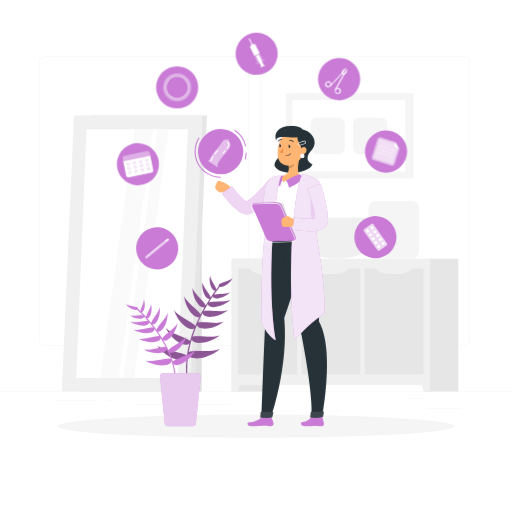
t = 0.00 s
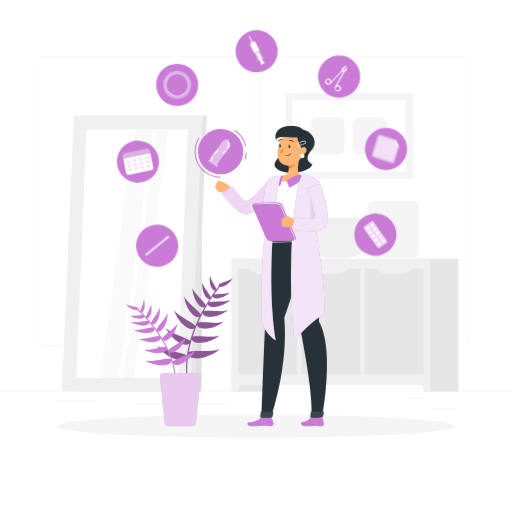
t = 0.19 s
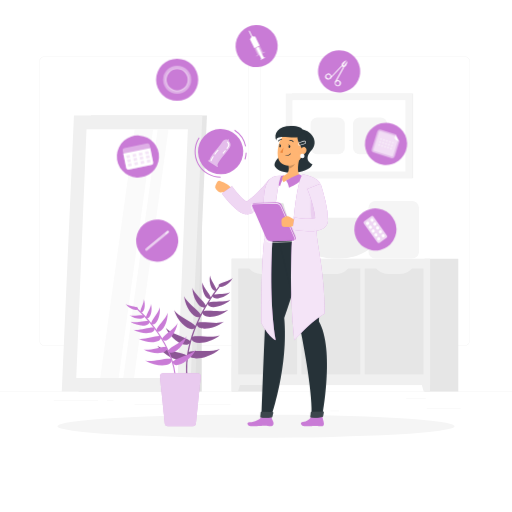
t = 0.56 s
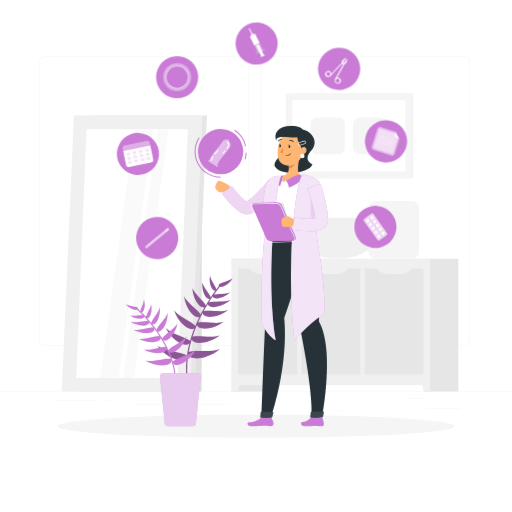
t = 0.75 s
t = 0.94 s: frame unchanged from t = 0.56 s, image omitted
t = 1.31 s: frame unchanged from t = 0.19 s, image omitted

The animated SVG that drew these frames (rendered in a browser with its animation timeline set to each time). Animation: 1 CSS @keyframes rule; one cycle of 1.50 s, repeats indefinitely.

<svg class="animated" id="freepik_stories-contraception-methods" xmlns="http://www.w3.org/2000/svg" viewBox="0 0 500 500" version="1.1" xmlns:xlink="http://www.w3.org/1999/xlink" xmlns:svgjs="http://svgjs.com/svgjs"><style>svg#freepik_stories-contraception-methods:not(.animated) .animable {opacity: 0;}svg#freepik_stories-contraception-methods.animated #freepik--contraception-methods--inject-247 {animation: 1.5s Infinite  linear floating;animation-delay: 0s;}            @keyframes floating {                0% {                    opacity: 1;                    transform: translateY(0px);                }                50% {                    transform: translateY(-10px);                }                100% {                    opacity: 1;                    transform: translateY(0px);                }            }        </style><g id="freepik--background-complete--inject-247" class="animable" style="transform-origin: 250px 228.23px;"><rect y="382.4" width="500" height="0.25" style="fill: rgb(235, 235, 235); transform-origin: 250px 382.525px;" id="elsjqwmvysvsl" class="animable"></rect><rect x="416.78" y="398.49" width="33.12" height="0.25" style="fill: rgb(235, 235, 235); transform-origin: 433.34px 398.615px;" id="elid7j26kjsv" class="animable"></rect><rect x="322.53" y="401.21" width="8.69" height="0.25" style="fill: rgb(235, 235, 235); transform-origin: 326.875px 401.335px;" id="elws4wriidtfa" class="animable"></rect><rect x="396.59" y="389.21" width="19.19" height="0.25" style="fill: rgb(235, 235, 235); transform-origin: 406.185px 389.335px;" id="elckqs886nww9" class="animable"></rect><rect x="52.46" y="390.89" width="43.19" height="0.25" style="fill: rgb(235, 235, 235); transform-origin: 74.055px 391.015px;" id="elc87e8o6jvrs" class="animable"></rect><rect x="104.56" y="390.89" width="6.33" height="0.25" style="fill: rgb(235, 235, 235); transform-origin: 107.725px 391.015px;" id="els7916cvht7" class="animable"></rect><rect x="131.47" y="395.11" width="93.68" height="0.25" style="fill: rgb(235, 235, 235); transform-origin: 178.31px 395.235px;" id="elsv4is8mksaq" class="animable"></rect><path d="M237,337.8H43.91a5.71,5.71,0,0,1-5.7-5.71V60.66A5.71,5.71,0,0,1,43.91,55H237a5.71,5.71,0,0,1,5.71,5.71V332.09A5.71,5.71,0,0,1,237,337.8ZM43.91,55.2a5.46,5.46,0,0,0-5.45,5.46V332.09a5.46,5.46,0,0,0,5.45,5.46H237a5.47,5.47,0,0,0,5.46-5.46V60.66A5.47,5.47,0,0,0,237,55.2Z" style="fill: rgb(235, 235, 235); transform-origin: 140.46px 196.4px;" id="elfg6d9e3pypu" class="animable"></path><path d="M453.31,337.8H260.21a5.72,5.72,0,0,1-5.71-5.71V60.66A5.72,5.72,0,0,1,260.21,55h193.1A5.71,5.71,0,0,1,459,60.66V332.09A5.71,5.71,0,0,1,453.31,337.8ZM260.21,55.2a5.47,5.47,0,0,0-5.46,5.46V332.09a5.47,5.47,0,0,0,5.46,5.46h193.1a5.47,5.47,0,0,0,5.46-5.46V60.66a5.47,5.47,0,0,0-5.46-5.46Z" style="fill: rgb(235, 235, 235); transform-origin: 356.75px 196.4px;" id="elp96cs83g15" class="animable"></path><g id="el72qx5mw9m0y"><rect x="163.14" y="163.45" width="33.85" height="218.95" style="fill: rgb(224, 224, 224); transform-origin: 180.065px 272.925px; transform: rotate(180deg);" class="animable"></rect></g><polygon points="76.85 382.4 190.21 382.4 202.11 112.91 88.76 112.91 76.85 382.4" style="fill: rgb(230, 230, 230); transform-origin: 139.48px 247.655px;" id="elwbrezc3ih3p" class="animable"></polygon><polygon points="60.32 382.4 185.7 382.4 197.61 112.91 72.22 112.91 60.32 382.4" style="fill: rgb(240, 240, 240); transform-origin: 128.965px 247.655px;" id="elyhts8p5lsh" class="animable"></polygon><polygon points="173.43 369.19 183.46 126.12 84.5 126.12 74.47 369.19 173.43 369.19" style="fill: rgb(255, 255, 255); transform-origin: 128.965px 247.655px;" id="elo3rdrz1xvyn" class="animable"></polygon><polygon points="130.91 369.19 164.54 126.12 153.99 126.12 120.35 369.19 130.91 369.19" style="fill: rgb(250, 250, 250); transform-origin: 142.445px 247.655px;" id="elswmitsbihj" class="animable"></polygon><polygon points="115.88 369.19 149.52 126.12 131.52 126.12 97.89 369.19 115.88 369.19" style="fill: rgb(250, 250, 250); transform-origin: 123.705px 247.655px;" id="elqv3s0jh2dn" class="animable"></polygon><g id="el8clb8p4e4zl"><rect x="285.04" y="91.31" width="118.43" height="82.72" style="fill: rgb(240, 240, 240); transform-origin: 344.255px 132.67px; transform: rotate(180deg);" class="animable"></rect></g><g id="elcs2yot9ncz6"><rect x="279.08" y="91.31" width="123.33" height="82.72" style="fill: rgb(245, 245, 245); transform-origin: 340.745px 132.67px; transform: rotate(180deg);" class="animable"></rect></g><g id="el8n552u949ls"><rect x="305.9" y="77.53" width="69.69" height="110.29" style="fill: rgb(255, 255, 255); transform-origin: 340.745px 132.675px; transform: rotate(90deg);" class="animable"></rect></g><g id="elmz111m737w"><rect x="343.49" y="115.98" width="35.9" height="33.38" rx="6.42" style="fill: rgb(245, 245, 245); transform-origin: 361.44px 132.67px; transform: rotate(90deg);" class="animable"></rect></g><g id="ellmebt96spej"><rect x="302.09" y="115.98" width="35.9" height="33.38" rx="6.42" style="fill: rgb(245, 245, 245); transform-origin: 320.04px 132.67px; transform: rotate(90deg);" class="animable"></rect></g><g id="eldrdozdtnykf"><rect x="226.23" y="252.68" width="33" height="129.71" style="fill: rgb(230, 230, 230); transform-origin: 242.73px 317.535px; transform: rotate(180deg);" class="animable"></rect></g><polygon points="232.5 382.4 226.23 382.4 226.23 359.16 239.07 359.16 232.5 382.4" style="fill: rgb(240, 240, 240); transform-origin: 232.65px 370.78px;" id="elkctp9ty9rxa" class="animable"></polygon><g id="ellzadc0f0nom"><rect x="414.54" y="252.68" width="33" height="129.71" style="fill: rgb(230, 230, 230); transform-origin: 431.04px 317.535px; transform: rotate(180deg);" class="animable"></rect></g><g id="el624qvp2wkfo"><rect x="226.23" y="252.68" width="193.78" height="123.37" style="fill: rgb(240, 240, 240); transform-origin: 323.12px 314.365px; transform: rotate(180deg);" class="animable"></rect></g><polygon points="413.75 382.4 420.01 382.4 420.01 359.16 407.17 359.16 413.75 382.4" style="fill: rgb(240, 240, 240); transform-origin: 413.59px 370.78px;" id="elwl6zr5wnct" class="animable"></polygon><g id="eli2byo3cle9"><rect x="333.18" y="285.23" width="103.34" height="57.44" style="fill: rgb(230, 230, 230); transform-origin: 384.85px 313.95px; transform: rotate(-90deg);" class="animable"></rect></g><path d="M379.17,267.63h11.36a16.6,16.6,0,0,0,13.05-6.88H366.12A16.6,16.6,0,0,0,379.17,267.63Z" style="fill: rgb(240, 240, 240); transform-origin: 384.85px 264.19px;" id="elupltuec0v3c" class="animable"></path><g id="elzj9q2q1ed5"><rect x="271.45" y="285.23" width="103.34" height="57.44" style="fill: rgb(230, 230, 230); transform-origin: 323.12px 313.95px; transform: rotate(-90deg);" class="animable"></rect></g><path d="M316.86,267.63h11.37c4.93,0,9.65-2.49,13-6.88H303.81C307.21,265.14,311.93,267.63,316.86,267.63Z" style="fill: rgb(240, 240, 240); transform-origin: 322.52px 264.19px;" id="elapzr3mfrrkj" class="animable"></path><g id="el77px55emplb"><rect x="209.73" y="285.23" width="103.34" height="57.44" style="fill: rgb(230, 230, 230); transform-origin: 261.4px 313.95px; transform: rotate(-90deg);" class="animable"></rect></g><path d="M255.14,267.63H266.5a16.6,16.6,0,0,0,13.05-6.88H242.09A16.6,16.6,0,0,0,255.14,267.63Z" style="fill: rgb(240, 240, 240); transform-origin: 260.82px 264.19px;" id="elx4myffkrf6c" class="animable"></path><rect x="359.84" y="196.2" width="49.36" height="56.33" rx="6.8" style="fill: rgb(245, 245, 245); transform-origin: 384.52px 224.365px;" id="elre8fts4rwsb" class="animable"></rect><path d="M281.11,212.69s1.22,39.85,47.87,39.85,47.88-39.85,47.88-39.85Z" style="fill: rgb(240, 240, 240); transform-origin: 328.985px 232.615px;" id="elk18vli136f" class="animable"></path></g><g id="freepik--Shadow--inject-247" class="animable" style="transform-origin: 250px 416.24px;"><ellipse id="freepik--path--inject-247" cx="250" cy="416.24" rx="193.89" ry="11.32" style="fill: rgb(245, 245, 245); transform-origin: 250px 416.24px;" class="animable"></ellipse></g><g id="freepik--contraception-methods--inject-247" class="animable animator-active" style="transform-origin: 257.39px 146.97px;"><g id="elwf2qa3z6a6a"><circle cx="250.6" cy="52.47" r="20.58" style="fill: rgb(201, 123, 214); transform-origin: 250.6px 52.47px; transform: rotate(-2.85deg);" class="animable"></circle></g><polygon points="253.56 52.01 248.43 54.54 244.1 45.76 245.93 43.01 249.23 43.23 253.56 52.01" style="fill: rgb(255, 255, 255); transform-origin: 248.83px 48.775px;" id="el6sgkdqk9rg6" class="animable"></polygon><path d="M246.47,44.6a.51.51,0,0,1-.45-.27L243,38.14a.5.5,0,0,1,.9-.44l3,6.18a.5.5,0,0,1-.23.67A.42.42,0,0,1,246.47,44.6Z" style="fill: rgb(255, 255, 255); transform-origin: 244.95px 41.0096px;" id="elh72cj0g3zzf" class="animable"></path><g id="el2am2ff2z4hu"><polygon points="256.81 58.59 253.81 52.5 248.68 55.03 251.68 61.12 249.96 61.97 250.31 62.67 258.87 58.44 258.53 57.74 256.81 58.59" style="fill: rgb(255, 255, 255); opacity: 0.4; transform-origin: 253.775px 57.585px;" class="animable"></polygon></g><polygon points="257.65 63.62 252.49 53.16 250 54.38 255.16 64.84 254.32 65.26 254.68 65.97 258.83 63.92 258.48 63.2 257.65 63.62" style="fill: rgb(255, 255, 255); transform-origin: 254.415px 59.565px;" id="elluie1xmndxb" class="animable"></polygon><path d="M347.82,89.28a20.58,20.58,0,1,1-4.59-28.74A20.58,20.58,0,0,1,347.82,89.28Z" style="fill: rgb(201, 123, 214); transform-origin: 331.155px 77.205px;" id="elsd6tjxp1q2" class="animable"></path><path d="M338.13,66.69,334.28,72a.16.16,0,0,1-.26,0c-.38-.65-1.23-2.91,3.91-5.53A.16.16,0,0,1,338.13,66.69Z" style="fill: rgb(255, 255, 255); transform-origin: 335.934px 69.2633px;" id="elrmgmr17lcvd" class="animable"></path><path d="M327.65,87.79a.53.53,0,0,1-.24-.06.49.49,0,0,1-.19-.68l7.59-13.69a.87.87,0,0,0,0-.91l-.7-1a.49.49,0,0,1,.13-.69.5.5,0,0,1,.69.12l.7,1a1.87,1.87,0,0,1,.1,2l-7.6,13.7A.5.5,0,0,1,327.65,87.79Z" style="fill: rgb(255, 255, 255); transform-origin: 331.562px 79.2332px;" id="el43c9duya5s3" class="animable"></path><path d="M329.7,91.81a3.07,3.07,0,1,1,.48,0A2.59,2.59,0,0,1,329.7,91.81Zm0-5.06a1.83,1.83,0,0,0-.33,0,2,2,0,0,0-1.32.82,2,2,0,0,0,.45,2.83,2,2,0,0,0,2.84-.45h0a2,2,0,0,0-1.64-3.22Z" style="fill: rgb(255, 255, 255); transform-origin: 329.94px 88.7503px;" id="el9vo00g596zj" class="animable"></path><path d="M339,67.31l-3.85,5.31a.15.15,0,0,0,.08.24c.74.17,3.16.26,4-5.44A.15.15,0,0,0,339,67.31Z" style="fill: rgb(255, 255, 255); transform-origin: 337.173px 70.0992px;" id="elj2rs1nwp5p" class="animable"></path><path d="M322.67,84.18a.48.48,0,0,1-.34-.14.48.48,0,0,1,0-.7L333,71.85a1.85,1.85,0,0,1,1.89-.51l1.17.35a.49.49,0,0,1,.34.62.5.5,0,0,1-.62.33l-1.17-.35a.87.87,0,0,0-.88.24L323,84A.52.52,0,0,1,322.67,84.18Z" style="fill: rgb(255, 255, 255); transform-origin: 329.301px 77.7203px;" id="elxohcr7evxa" class="animable"></path><path d="M320.61,85.23a3,3,0,0,1-1.77-.58,3,3,0,0,1-.68-4.24h0a3.05,3.05,0,0,1,2-1.21,3,3,0,0,1,2.25.54,3,3,0,0,1-1.3,5.45A3.88,3.88,0,0,1,320.61,85.23Zm0-5.07a1.84,1.84,0,0,0-.33,0A2,2,0,0,0,319,81h0a2,2,0,1,0,2.84-.45A2,2,0,0,0,320.62,80.16Zm-2.06.55h0Z" style="fill: rgb(255, 255, 255); transform-origin: 320.642px 82.1958px;" id="elldrr6m318ha" class="animable"></path><g id="elyg4t1h9l8rq"><circle cx="376.97" cy="147.93" r="20.58" style="fill: rgb(201, 123, 214); transform-origin: 376.97px 147.93px; transform: rotate(-14.13deg);" class="animable"></circle></g><g id="elfw0qyldvpe7"><path d="M390,145.74l-4.41,14a3.09,3.09,0,0,1-3.85,2l-16.58-5.22a3.07,3.07,0,0,1-2-3.85l5.22-16.57a3.07,3.07,0,0,1,3.85-2l14,4.41-.8,2.56a3.07,3.07,0,0,0,2,3.85Z" style="fill: rgb(255, 255, 255); opacity: 0.5; transform-origin: 376.509px 147.918px;" class="animable"></path></g><g id="elcw96e0oli98"><path d="M388.4,145.24l-4.41,14a1.41,1.41,0,0,1-1.76.92L365.66,155a1.42,1.42,0,0,1-.92-1.76L370,136.62a1.4,1.4,0,0,1,1.76-.91l14,4.41-.3,1a3.07,3.07,0,0,0,2,3.85Z" style="fill: rgb(255, 255, 255); opacity: 0.5; transform-origin: 376.54px 147.933px;" class="animable"></path></g><g id="elri12c3py4mg"><path d="M377.81,148.2a.88.88,0,1,1-.57-1.11A.89.89,0,0,1,377.81,148.2Z" style="fill: rgb(255, 255, 255); opacity: 0.5; transform-origin: 376.972px 147.928px;" class="animable"></path></g><g id="el07e74mcqbqqo"><path d="M376.91,151.08a.88.88,0,0,1-1.11.58.9.9,0,0,1-.58-1.11.89.89,0,0,1,1.69.53Z" style="fill: rgb(255, 255, 255); opacity: 0.5; transform-origin: 376.056px 150.856px;" class="animable"></path></g><g id="el8rjm8kyun4t"><path d="M378.72,145.32a.88.88,0,1,1-.57-1.11A.88.88,0,0,1,378.72,145.32Z" style="fill: rgb(255, 255, 255); opacity: 0.5; transform-origin: 377.883px 145.049px;" class="animable"></path></g><g id="elkouvwx2glzo"><path d="M380.7,149.11a.88.88,0,0,1-1.11.57.88.88,0,0,1,.53-1.68A.89.89,0,0,1,380.7,149.11Z" style="fill: rgb(255, 255, 255); opacity: 0.5; transform-origin: 379.857px 148.841px;" class="animable"></path></g><g id="el3xugogb1yy"><path d="M379.79,152a.88.88,0,1,1-1.68-.53.88.88,0,0,1,1.68.53Z" style="fill: rgb(255, 255, 255); opacity: 0.5; transform-origin: 378.95px 151.735px;" class="animable"></path></g><g id="elswh558rss7s"><path d="M381.61,146.22a.88.88,0,0,1-1.11.58.9.9,0,0,1-.58-1.11.89.89,0,0,1,1.69.53Z" style="fill: rgb(255, 255, 255); opacity: 0.5; transform-origin: 380.756px 145.996px;" class="animable"></path></g><g id="elxr2ibt5r2zi"><path d="M383.58,150a.88.88,0,0,1-1.68-.52.88.88,0,1,1,1.68.52Z" style="fill: rgb(255, 255, 255); opacity: 0.5; transform-origin: 382.75px 149.707px;" class="animable"></path></g><g id="eldq75uu6bwlq"><path d="M382.67,152.9a.88.88,0,1,1-.57-1.11A.89.89,0,0,1,382.67,152.9Z" style="fill: rgb(255, 255, 255); opacity: 0.5; transform-origin: 381.832px 152.628px;" class="animable"></path></g><g id="elgzhstk5j9te"><path d="M384.49,147.13a.88.88,0,1,1-.58-1.11A.89.89,0,0,1,384.49,147.13Z" style="fill: rgb(255, 255, 255); opacity: 0.5; transform-origin: 383.651px 146.861px;" class="animable"></path></g><g id="elgr19rcybxsf"><path d="M374.93,147.29a.88.88,0,1,1-.58-1.11A.89.89,0,0,1,374.93,147.29Z" style="fill: rgb(255, 255, 255); opacity: 0.5; transform-origin: 374.091px 147.021px;" class="animable"></path></g><g id="eln271nl3cmdq"><path d="M374,150.18a.88.88,0,1,1-.57-1.11A.88.88,0,0,1,374,150.18Z" style="fill: rgb(255, 255, 255); opacity: 0.5; transform-origin: 373.163px 149.908px;" class="animable"></path></g><g id="els6bxp6t87u"><path d="M375.84,144.41a.88.88,0,0,1-1.11.57.88.88,0,0,1,.53-1.68A.89.89,0,0,1,375.84,144.41Z" style="fill: rgb(255, 255, 255); opacity: 0.5; transform-origin: 374.998px 144.141px;" class="animable"></path></g><g id="elkm9866pjnp8"><path d="M372.05,146.38a.88.88,0,0,1-1.11.58.9.9,0,0,1-.58-1.11.89.89,0,0,1,1.69.53Z" style="fill: rgb(255, 255, 255); opacity: 0.5; transform-origin: 371.196px 146.156px;" class="animable"></path></g><g id="ely3rcze5u0e"><path d="M371.14,149.27a.88.88,0,0,1-1.11.57.88.88,0,0,1,.53-1.68A.89.89,0,0,1,371.14,149.27Z" style="fill: rgb(255, 255, 255); opacity: 0.5; transform-origin: 370.297px 149.001px;" class="animable"></path></g><g id="elyegutj6wkel"><path d="M373,143.5a.88.88,0,1,1-.57-1.11A.89.89,0,0,1,373,143.5Z" style="fill: rgb(255, 255, 255); opacity: 0.5; transform-origin: 372.162px 143.229px;" class="animable"></path></g><path d="M386.23,138.52l-.81,2.56a3.09,3.09,0,0,0,2,3.85l2.56.81Z" style="fill: rgb(255, 255, 255); transform-origin: 387.631px 142.13px;" id="eloqd177jcro" class="animable"></path><g id="elcrsvb1oo8da"><circle cx="172.99" cy="85.31" r="20.58" style="fill: rgb(201, 123, 214); transform-origin: 172.99px 85.31px; transform: rotate(-22.5deg);" class="animable"></circle></g><g id="elffrtb349h8p"><g style="opacity: 0.4; transform-origin: 173px 85.31px;" class="animable"><path d="M173,71.62a13.69,13.69,0,1,0,13.69,13.69A13.68,13.68,0,0,0,173,71.62Zm0,24.1A10.42,10.42,0,1,1,183.4,85.31,10.41,10.41,0,0,1,173,95.72Z" style="fill: rgb(255, 255, 255); transform-origin: 173px 85.31px;" id="elh7kdp4ic1w5" class="animable"></path></g></g><g id="eltrf02n4kf5"><g style="opacity: 0.4; transform-origin: 173px 85.34px;" class="animable"><path d="M173,74a11.34,11.34,0,1,0,11.34,11.34A11.34,11.34,0,0,0,173,74Zm0,21.75A10.42,10.42,0,1,1,183.4,85.31,10.41,10.41,0,0,1,173,95.72Z" style="fill: rgb(255, 255, 255); transform-origin: 173px 85.34px;" id="elslov7e0t56" class="animable"></path></g></g><g id="elqxujzi3sxx"><circle cx="366.6" cy="231.56" r="20.58" style="fill: rgb(201, 123, 214); transform-origin: 366.6px 231.56px; transform: rotate(-80.59deg);" class="animable"></circle></g><g id="eln0dsftale2"><rect x="353.74" y="225.82" width="25.72" height="11.5" rx="1.58" style="fill: rgb(255, 255, 255); opacity: 0.7; transform-origin: 366.6px 231.57px; transform: rotate(54.41deg);" class="animable"></rect></g><path d="M369.68,231.29a1.57,1.57,0,1,1,.36-2.19A1.58,1.58,0,0,1,369.68,231.29Z" style="fill: rgb(255, 255, 255); transform-origin: 368.762px 230.015px;" id="el5pa13p8ickl" class="animable"></path><path d="M365.35,234.39a1.57,1.57,0,1,1,.36-2.19A1.56,1.56,0,0,1,365.35,234.39Z" style="fill: rgb(255, 255, 255); transform-origin: 364.436px 233.115px;" id="elk7dqu6aemj" class="animable"></path><path d="M372.39,235.08a1.57,1.57,0,1,1,.36-2.19A1.57,1.57,0,0,1,372.39,235.08Z" style="fill: rgb(255, 255, 255); transform-origin: 371.474px 233.805px;" id="elnem7a02j7da" class="animable"></path><path d="M368.06,238.17a1.56,1.56,0,1,1,.36-2.18A1.56,1.56,0,0,1,368.06,238.17Z" style="fill: rgb(255, 255, 255); transform-origin: 367.153px 236.901px;" id="elzywrdgoxgah" class="animable"></path><path d="M375.1,238.86a1.57,1.57,0,1,1,.36-2.18A1.58,1.58,0,0,1,375.1,238.86Z" style="fill: rgb(255, 255, 255); transform-origin: 374.177px 237.588px;" id="el1jxzn166cmd" class="animable"></path><path d="M370.77,242a1.57,1.57,0,1,1,.36-2.19A1.57,1.57,0,0,1,370.77,242Z" style="fill: rgb(255, 255, 255); transform-origin: 369.854px 240.725px;" id="eller244mub4s" class="animable"></path><path d="M367,227.5a1.56,1.56,0,1,1,.36-2.18A1.57,1.57,0,0,1,367,227.5Z" style="fill: rgb(255, 255, 255); transform-origin: 366.091px 226.231px;" id="elmb27gupck9" class="animable"></path><path d="M362.64,230.6a1.57,1.57,0,1,1,.36-2.18A1.55,1.55,0,0,1,362.64,230.6Z" style="fill: rgb(255, 255, 255); transform-origin: 361.723px 229.328px;" id="eloqecgbbzk6o" class="animable"></path><path d="M364.26,223.72a1.57,1.57,0,1,1,.36-2.19A1.58,1.58,0,0,1,364.26,223.72Z" style="fill: rgb(255, 255, 255); transform-origin: 363.342px 222.445px;" id="elcw757rghscf" class="animable"></path><path d="M359.93,226.81a1.56,1.56,0,1,1,.36-2.18A1.55,1.55,0,0,1,359.93,226.81Z" style="fill: rgb(255, 255, 255); transform-origin: 359.025px 225.541px;" id="elaf7rt8w36mw" class="animable"></path><path d="M166.62,258.33a20.58,20.58,0,1,1,2.73-29A20.58,20.58,0,0,1,166.62,258.33Z" style="fill: rgb(201, 123, 214); transform-origin: 153.509px 242.467px;" id="elvieiz8e5hb" class="animable"></path><g id="el93mywfzcp7u"><path d="M142.07,251.94h0a1.23,1.23,0,0,1,.16-1.72l21-17.36a1.22,1.22,0,0,1,1.72.16h0a1.22,1.22,0,0,1-.16,1.72l-21,17.36A1.22,1.22,0,0,1,142.07,251.94Z" style="fill: rgb(255, 255, 255); opacity: 0.6; transform-origin: 153.512px 242.48px;" class="animable"></path></g><g id="eldticdjf9t4d"><path d="M161.49,235.87h0a.82.82,0,0,1,.11-1.16l1.64-1.36a.83.83,0,0,1,1.16.11h0a.84.84,0,0,1-.11,1.16L162.64,236A.81.81,0,0,1,161.49,235.87Z" style="fill: rgb(255, 255, 255); opacity: 0.6; transform-origin: 162.941px 234.673px;" class="animable"></path></g><g id="elcpmg0jzkjwt"><path d="M143.87,249.75h0a.28.28,0,0,1,0-.39l11.73-9.71a.28.28,0,0,1,.39,0h0a.28.28,0,0,1,0,.39l-11.73,9.71A.28.28,0,0,1,143.87,249.75Z" style="fill: rgb(255, 255, 255); opacity: 0.6; transform-origin: 149.93px 244.7px;" class="animable"></path></g><g id="el1ayg9yyn6ze"><circle cx="134.64" cy="160.35" r="20.58" style="fill: rgb(201, 123, 214); transform-origin: 134.64px 160.35px; transform: rotate(-86.46deg);" class="animable"></circle></g><g id="elxw79qaqypg8"><rect x="121.21" y="149.63" width="26.88" height="21.44" rx="2.1" style="fill: rgb(255, 255, 255); opacity: 0.4; transform-origin: 134.65px 160.35px; transform: rotate(-11.49deg);" class="animable"></rect></g><path d="M120.36,157.56l2.83,13.91a2.11,2.11,0,0,0,2.48,1.64l22.22-4.52a2.1,2.1,0,0,0,1.64-2.47l-2.83-13.91Z" style="fill: rgb(255, 255, 255); transform-origin: 134.965px 162.681px;" id="eld1c4kl608wl" class="animable"></path><g id="elowe93y7yw1r"><rect x="135.66" y="156.54" width="3.35" height="2.75" style="fill: rgb(201, 123, 214); opacity: 0.2; transform-origin: 137.335px 157.915px; transform: rotate(-11.49deg);" class="animable"></rect></g><g id="elf77jz1o4dqo"><rect x="136.48" y="160.58" width="3.35" height="2.75" style="fill: rgb(201, 123, 214); opacity: 0.2; transform-origin: 138.155px 161.955px; transform: rotate(-11.49deg);" class="animable"></rect></g><g id="elhg9lhbbvxh8"><rect x="141.78" y="155.3" width="3.35" height="2.75" style="fill: rgb(201, 123, 214); opacity: 0.2; transform-origin: 143.455px 156.675px; transform: rotate(-11.49deg);" class="animable"></rect></g><g id="elvmzi9yujrpa"><rect x="142.6" y="159.34" width="3.35" height="2.75" style="fill: rgb(201, 123, 214); opacity: 0.2; transform-origin: 144.275px 160.715px; transform: rotate(-11.49deg);" class="animable"></rect></g><g id="el09lijv5qf86j"><rect x="129.54" y="157.78" width="3.35" height="2.75" style="fill: rgb(201, 123, 214); opacity: 0.2; transform-origin: 131.215px 159.155px; transform: rotate(-11.49deg);" class="animable"></rect></g><g id="elb60mkr7wf5l"><rect x="130.36" y="161.83" width="3.35" height="2.75" style="fill: rgb(201, 123, 214); opacity: 0.2; transform-origin: 132.035px 163.205px; transform: rotate(-11.49deg);" class="animable"></rect></g><g id="el1penm1xqill"><rect x="123.42" y="159.03" width="3.35" height="2.75" style="fill: rgb(201, 123, 214); opacity: 0.2; transform-origin: 125.095px 160.405px; transform: rotate(-11.49deg);" class="animable"></rect></g><g id="eldgecojpnyx"><rect x="124.24" y="163.07" width="3.35" height="2.75" style="fill: rgb(201, 123, 214); opacity: 0.2; transform-origin: 125.915px 164.445px; transform: rotate(-11.49deg);" class="animable"></rect></g><g id="elxr3jo6lwipe"><rect x="137.3" y="164.62" width="3.35" height="2.75" style="fill: rgb(201, 123, 214); opacity: 0.2; transform-origin: 138.975px 165.995px; transform: rotate(-11.49deg);" class="animable"></rect></g><g id="elj2r7ojs0648"><rect x="143.43" y="163.38" width="3.35" height="2.75" style="fill: rgb(201, 123, 214); opacity: 0.2; transform-origin: 145.105px 164.755px; transform: rotate(-11.49deg);" class="animable"></rect></g><g id="elt4c8hmcif1g"><rect x="131.18" y="165.87" width="3.35" height="2.75" style="fill: rgb(201, 123, 214); opacity: 0.2; transform-origin: 132.855px 167.245px; transform: rotate(-11.49deg);" class="animable"></rect></g><g id="elefio6s4t9bh"><rect x="125.06" y="167.11" width="3.35" height="2.75" style="fill: rgb(201, 123, 214); opacity: 0.2; transform-origin: 126.735px 168.485px; transform: rotate(-11.49deg);" class="animable"></rect></g></g><g id="freepik--Character--inject-247" class="animable" style="transform-origin: 255.133px 269.558px;"><path d="M290.93,126.21c13.24-.74,21,12.21,13.32,20.45s-2.22,12.29.87,13.79c-3.38,9.74-30.44,11.08-36.18,2.86-4.82-6.9,14-15.78,9.46-23.31S280.63,126,290.93,126.21Z" style="fill: rgb(38, 50, 56); transform-origin: 287.717px 147.443px;" id="eltmg0y6gj9u" class="animable"></path><path d="M210.9,184.63l1.86,2.09a3.25,3.25,0,0,0,2.78,1.08l4.89-.52a6.09,6.09,0,0,0,4.66-3.07l.59-1.06c-2.84-3.68-8.63-5.57-8.63-5.57l-1.59-.72a2.71,2.71,0,0,0-3.64,1.27l-1.47,3.13A3.12,3.12,0,0,0,210.9,184.63Z" style="fill: rgb(255, 181, 115); transform-origin: 217.881px 182.201px;" id="eldxwyfk1ndl9" class="animable"></path><path d="M273.44,184.15c-1.07,1.2-2,2.24-3.07,3.33s-2.05,2.12-3.09,3.17c-2.09,2.09-4.2,4.16-6.4,6.16a93.73,93.73,0,0,1-14.55,11.25l-.05,0a4,4,0,0,1-.4.22,10.14,10.14,0,0,1-4.68,1,12.36,12.36,0,0,1-3.57-.69,19.49,19.49,0,0,1-4.67-2.43,45,45,0,0,1-6.35-5.51c-1.86-1.88-3.57-3.8-5.2-5.76s-3.19-3.87-4.79-6l9.9-7.05c1.24,1.74,2.69,3.65,4.12,5.38s3,3.43,4.51,5a33.12,33.12,0,0,0,4.64,3.9,7.79,7.79,0,0,0,1.74.9c.15.05.18,0,0,0a2.37,2.37,0,0,0-1.17.26l-.45.24a62.3,62.3,0,0,0,6.12-4.6c2-1.7,4-3.55,5.89-5.47s3.79-3.91,5.61-5.95c.9-1,1.8-2.06,2.68-3.11s1.77-2.13,2.53-3.1Z" style="fill: rgb(201, 123, 214); transform-origin: 245.03px 192.287px;" id="elipbnno73a4" class="animable"></path><g id="eljrfklrf8kvo"><path d="M273.44,184.15c-1.07,1.2-2,2.24-3.07,3.33s-2.05,2.12-3.09,3.17c-2.09,2.09-4.2,4.16-6.4,6.16a93.73,93.73,0,0,1-14.55,11.25l-.05,0a4,4,0,0,1-.4.22,10.14,10.14,0,0,1-4.68,1,12.36,12.36,0,0,1-3.57-.69,19.49,19.49,0,0,1-4.67-2.43,45,45,0,0,1-6.35-5.51c-1.86-1.88-3.57-3.8-5.2-5.76s-3.19-3.87-4.79-6l9.9-7.05c1.24,1.74,2.69,3.65,4.12,5.38s3,3.43,4.51,5a33.12,33.12,0,0,0,4.64,3.9,7.79,7.79,0,0,0,1.74.9c.15.05.18,0,0,0a2.37,2.37,0,0,0-1.17.26l-.45.24a62.3,62.3,0,0,0,6.12-4.6c2-1.7,4-3.55,5.89-5.47s3.79-3.91,5.61-5.95c.9-1,1.8-2.06,2.68-3.11s1.77-2.13,2.53-3.1Z" style="fill: rgb(255, 255, 255); opacity: 0.7; transform-origin: 245.03px 192.287px;" class="animable"></path></g><path d="M297.14,416.23c7,0,6.46-.11,10.37-.24,3.35-.12,4.14.3,6.82.24,2.25-.05,2.22-2.2,1.6-4.67-.32-1.24-.81-2.76-1.24-4.77H304.13a10.86,10.86,0,0,1-8.35,5.32C292,412.61,294.37,416.23,297.14,416.23Z" style="fill: rgb(201, 123, 214); transform-origin: 305.055px 411.513px;" id="el6wdswvndyy" class="animable"></path><path d="M244.73,416.23c6.83,0,9.13-.45,13-.58,3.3-.12,3.81.58,7.15.58,2.21,0,2.63-2.49,1.91-4.36a28.7,28.7,0,0,1-1.91-5.08h-9.43c-1.84,3-6.57,5.2-11.77,5.57C239.93,412.63,242,416.23,244.73,416.23Z" style="fill: rgb(201, 123, 214); transform-origin: 254.377px 411.51px;" id="elbwad80pwnzt" class="animable"></path><path d="M261.43,230s-3.66,49.16-2.21,80.38c-1.56,29.31-3.8,96.43-3.8,96.43.16,1.5,8.05.9,9.43,0,0,0,17-48.89,12.7-96.43C296.23,260.78,294.14,230,294.14,230Z" style="fill: rgb(38, 50, 56); transform-origin: 274.815px 318.862px;" id="elpc316lgfarq" class="animable"></path><path d="M271.24,230s14.51,55.49,20.27,82.74c6.06,28.61,14.24,75.06,12.62,94.07,1.6.95,7.33,1,10.56,0,0,0,12.47-65.26-3.26-92.81,5.5-67.79-12.47-84-12.47-84Z" style="fill: rgb(38, 50, 56); transform-origin: 295.31px 318.771px;" id="el49iolofc9ql" class="animable"></path><path d="M303.44,402.83a28.59,28.59,0,0,1-.47,3.91.78.78,0,0,0,.65,1c3.85.62,9.47-.28,11.25-.6a.82.82,0,0,0,.67-.67l.68-3.65a.79.79,0,0,0-.8-.94l-11.17.21A.83.83,0,0,0,303.44,402.83Z" style="fill: rgb(38, 50, 56); transform-origin: 309.585px 404.916px;" id="el54mfdo03ff" class="animable"></path><g id="elmtnijwjpv3f"><path d="M303.44,402.83a28.59,28.59,0,0,1-.47,3.91.78.78,0,0,0,.65,1c3.85.62,9.47-.28,11.25-.6a.82.82,0,0,0,.67-.67l.68-3.65a.79.79,0,0,0-.8-.94l-11.17.21A.83.83,0,0,0,303.44,402.83Z" style="fill: rgb(255, 255, 255); opacity: 0.1; transform-origin: 309.585px 404.916px;" class="animable"></path></g><path d="M254.54,402.66c-.08,1-.22,2.83-.38,4.17a.81.81,0,0,0,.7.9,56,56,0,0,0,10.41-.12A.81.81,0,0,0,266,407l.87-3.65a.82.82,0,0,0-.76-1l-10.71-.42A.79.79,0,0,0,254.54,402.66Z" style="fill: rgb(38, 50, 56); transform-origin: 260.522px 404.921px;" id="el0m2zzc9pb0ca" class="animable"></path><g id="elpxx65vjkpb"><path d="M254.54,402.66c-.08,1-.22,2.83-.38,4.17a.81.81,0,0,0,.7.9,56,56,0,0,0,10.41-.12A.81.81,0,0,0,266,407l.87-3.65a.82.82,0,0,0-.76-1l-10.71-.42A.79.79,0,0,0,254.54,402.66Z" style="fill: rgb(255, 255, 255); opacity: 0.1; transform-origin: 260.522px 404.921px;" class="animable"></path></g><path d="M259.31,185.79a167.31,167.31,0,0,0,.24,17.17c.29,7.46.8,14.79,1.88,27H299c-.75-10.58.48-22.62,7.22-46.41a8.76,8.76,0,0,0-7.49-11.38c-1.49-.15-3.06-.27-4.68-.35a118.08,118.08,0,0,0-17,0c-1.86.17-3.77.4-5.61.65A14.12,14.12,0,0,0,259.31,185.79Z" style="fill: rgb(255, 255, 255); transform-origin: 282.914px 200.737px;" id="el8651gh5mpcr" class="animable"></path><path d="M292.81,152.65c-1.48,5.48-3.3,15.53.26,19.19,0,0-5.19-.78-16.22,6-3.19-4.58-.82-6-.82-6,6.22-1.46,6.4-6,5.66-10.26Z" style="fill: rgb(255, 181, 115); transform-origin: 284.127px 165.245px;" id="elgr4h71jsk9o" class="animable"></path><path d="M279.17,176.5c2.07,1.38,3,6.74,3,6.74s13.72-5.19,13.22-11.25a35.16,35.16,0,0,1-3.19-2S281.29,174.41,279.17,176.5Z" style="fill: rgb(201, 123, 214); transform-origin: 287.287px 176.615px;" id="eluj1jf1dvurc" class="animable"></path><path d="M275.72,175.92a23.5,23.5,0,0,0-2.27,6c-5.51-4.55.9-10.07.9-10.07a4.65,4.65,0,0,1,3.28-.47A3.88,3.88,0,0,0,275.72,175.92Z" style="fill: rgb(201, 123, 214); transform-origin: 274.422px 176.593px;" id="elnkhy2y55pwo" class="animable"></path><g id="eluv9hal58sro"><path d="M288.28,156.29l-6.59,5.29a17.36,17.36,0,0,1,.3,3c2.36-.34,5.76-2.9,6.19-5.34A8.29,8.29,0,0,0,288.28,156.29Z" style="opacity: 0.2; transform-origin: 285.029px 160.435px;" class="animable"></path></g><path d="M297.49,141.65c-1.66,8.85-2.18,12.62-7.23,16.87-7.6,6.39-18,3-19-6-.89-8.12,2-21.24,11.1-24.16A11.53,11.53,0,0,1,297.49,141.65Z" style="fill: rgb(255, 181, 115); transform-origin: 284.427px 144.755px;" id="elubyg2tnxl7" class="animable"></path><path d="M291.09,130.15c-2.69,7.16,3.07,11.42,4.35,17.61C302.11,143.33,302.58,124.81,291.09,130.15Z" style="fill: rgb(38, 50, 56); transform-origin: 295.268px 138.476px;" id="eluvtrcuszbso" class="animable"></path><path d="M292.44,142.12a1.58,1.58,0,0,1-.71-.17A1.53,1.53,0,0,1,291,141a1.57,1.57,0,0,1,.09-1.2,1.59,1.59,0,0,1,.91-.78l4.68-1.52a1.57,1.57,0,1,1,1,3h0L292.92,142A1.61,1.61,0,0,1,292.44,142.12Zm4.68-4.16a1,1,0,0,0-.33.06l-4.68,1.52a1.07,1.07,0,0,0-.69,1.34,1.08,1.08,0,0,0,.53.62,1.07,1.07,0,0,0,.82.07l4.68-1.53a1.06,1.06,0,0,0,.68-1.34,1,1,0,0,0-.53-.62A1,1,0,0,0,297.12,138Zm.41,2.32Z" style="fill: rgb(255, 255, 255); transform-origin: 294.842px 139.769px;" id="el9v00rt1po1w" class="animable"></path><path d="M283.47,143.12c-.11.75-.58,1.33-1.06,1.29s-.78-.67-.68-1.42.59-1.33,1.07-1.29S283.58,142.37,283.47,143.12Z" style="fill: rgb(38, 50, 56); transform-origin: 282.602px 143.055px;" id="elx0zn9v21u8h" class="animable"></path><path d="M274.43,142.59c-.11.75-.59,1.33-1.07,1.29s-.78-.67-.67-1.42.58-1.33,1.06-1.29S274.53,141.84,274.43,142.59Z" style="fill: rgb(38, 50, 56); transform-origin: 273.558px 142.525px;" id="elxmqn0xt0la" class="animable"></path><path d="M274,141.22l-1.69-.64S273,142.05,274,141.22Z" style="fill: rgb(38, 50, 56); transform-origin: 273.155px 141.027px;" id="elvcid59vgkx" class="animable"></path><path d="M276.77,144a22.25,22.25,0,0,1-3.31,4.59,3,3,0,0,0,2.55.69Z" style="fill: rgb(237, 137, 62); transform-origin: 275.115px 146.667px;" id="elr8ldcktobdb" class="animable"></path><path d="M279.83,152.36a7.37,7.37,0,0,1-1.25,0,.2.2,0,0,1-.18-.24.24.24,0,0,1,.25-.2,6.28,6.28,0,0,0,5.07-2,.21.21,0,0,1,.31,0,.22.22,0,0,1,0,.31A6.66,6.66,0,0,1,279.83,152.36Z" style="fill: rgb(38, 50, 56); transform-origin: 281.245px 151.119px;" id="eltchl9fd3t4" class="animable"></path><path d="M298.49,149.17a6.17,6.17,0,0,1-4.21,2.7c-2.12.24-2.66-2.23-1.63-4.46.93-2,3.14-4.55,5.06-3.75S299.82,147.27,298.49,149.17Z" style="fill: rgb(255, 181, 115); transform-origin: 295.745px 147.698px;" id="eljeeh6z48xh" class="animable"></path><path d="M297.39,152.23a2.16,2.16,0,1,1-2.16-2.16A2.16,2.16,0,0,1,297.39,152.23Z" style="fill: rgb(255, 255, 255); transform-origin: 295.23px 152.23px;" id="elxgu8w1umbk" class="animable"></path><path d="M286.26,138.77a.41.41,0,0,1-.3-.14,3.27,3.27,0,0,0-2.87-1.1.41.41,0,0,1-.49-.34.48.48,0,0,1,.38-.52,4,4,0,0,1,3.64,1.35.44.44,0,0,1-.05.62A.53.53,0,0,1,286.26,138.77Z" style="fill: rgb(38, 50, 56); transform-origin: 284.661px 137.697px;" id="el15lohugpjzq" class="animable"></path><path d="M271.89,138.17a.43.43,0,0,1-.31-.08.44.44,0,0,1-.06-.62,4.66,4.66,0,0,1,3.62-1.92.4.4,0,0,1,.38.46.47.47,0,0,1-.48.42,3.73,3.73,0,0,0-2.85,1.56A.5.5,0,0,1,271.89,138.17Z" style="fill: rgb(38, 50, 56); transform-origin: 273.472px 136.862px;" id="eli0b3xi1c48l" class="animable"></path><path d="M283,141.76l-1.69-.65S282,142.58,283,141.76Z" style="fill: rgb(38, 50, 56); transform-origin: 282.155px 141.559px;" id="elcrci7efd1eu" class="animable"></path><path d="M295.82,170c-4.17,2.86-9.75,33.62-11.35,79.38a600,600,0,0,0,2.83,82.86s18.27-20.08,29.68-26c.22-42.7-8.87-71.87-7.82-82.65s7-40.59,2.43-46.19S295.82,170,295.82,170Z" style="fill: rgb(201, 123, 214); transform-origin: 300.543px 251.12px;" id="el9f10ope89q" class="animable"></path><g id="el6bw8rh3kjvl"><path d="M295.82,170c-4.17,2.86-9.75,33.62-11.35,79.38a600,600,0,0,0,2.83,82.86s18.27-20.08,29.68-26c.22-42.7-8.87-71.87-7.82-82.65s7-40.59,2.43-46.19S295.82,170,295.82,170Z" style="fill: rgb(255, 255, 255); opacity: 0.8; transform-origin: 300.543px 251.12px;" class="animable"></path></g><path d="M274.68,171.53c-4.86,7.21-15.61,97-5.47,160.67-8-4.44-13.79-16.7-13.79-16.7s-.79-55.42,3-85.52C257.64,194.64,253.44,170.7,274.68,171.53Z" style="fill: rgb(201, 123, 214); transform-origin: 265.016px 251.855px;" id="elir1f3vhc6of" class="animable"></path><g id="elglmbxka6ev"><path d="M274.68,171.53c-4.86,7.21-15.61,97-5.47,160.67-8-4.44-13.79-16.7-13.79-16.7s-.79-55.42,3-85.52C257.64,194.64,253.44,170.7,274.68,171.53Z" style="fill: rgb(255, 255, 255); opacity: 0.8; transform-origin: 265.016px 251.855px;" class="animable"></path></g><path d="M289.09,230.41a162.59,162.59,0,0,1-6.83-14.78c-3.08-7.78-5.54-17-5.54-17s-23.32-.88-27.66,1.75c2.54,9.89,13.56,33.75,13.56,33.75S280.25,233.82,289.09,230.41Z" style="fill: rgb(224, 224, 224); transform-origin: 269.075px 216.309px;" id="elw7ugzx8pz9k" class="animable"></path><path d="M265.12,235.68l21.2-.64c2.13-.06,3.23-1.62,2.43-3.46l-13.37-30.81a6,6,0,0,0-5.33-3.23l-21.2.64c-2.13.06-3.22,1.62-2.42,3.46l13.37,30.81A6,6,0,0,0,265.12,235.68Z" style="fill: rgb(201, 123, 214); transform-origin: 267.589px 216.61px;" id="el4t2kx79j85v" class="animable"></path><path d="M264,236.93a6.28,6.28,0,0,1-5.42-3.38L245.2,202.74a2.66,2.66,0,0,1,.08-2.55,3,3,0,0,1,2.57-1.26l21.19-.64a6.28,6.28,0,0,1,5.57,3.38L288,232.48a2.71,2.71,0,0,1-.08,2.56,3,3,0,0,1-2.57,1.25l-21.2.64H264Zm.13-.5v0l21.2-.64a2.55,2.55,0,0,0,2.15-1,2.19,2.19,0,0,0,0-2.09l-13.37-30.81a5.68,5.68,0,0,0-5.09-3.08l-21.2.64a2.57,2.57,0,0,0-2.16,1,2.2,2.2,0,0,0,0,2.09L259,233.35A5.71,5.71,0,0,0,264.12,236.43Z" style="fill: rgb(255, 255, 255); transform-origin: 266.598px 217.61px;" id="eli7i7fcfymjf" class="animable"></path><path d="M276.56,212.63l2.51-1.23a3.28,3.28,0,0,1,3,.06l4.32,2.35a6,6,0,0,1,3.13,4.61l.15,1.21c-4,2.32-10.1,1.86-10.1,1.86l-1.75.06a2.71,2.71,0,0,1-2.88-2.57l-.16-3.45A3.1,3.1,0,0,1,276.56,212.63Z" style="fill: rgb(255, 181, 115); transform-origin: 282.224px 216.311px;" id="ela3tqld41jkl" class="animable"></path><g id="elen3t0se6rbj"><path d="M303.77,189.09c-.84,13.74-.89,26.32,2.78,28.44C310.85,213.3,310.54,207.38,303.77,189.09Z" style="fill: rgb(201, 123, 214); opacity: 0.2; transform-origin: 306.347px 203.31px;" class="animable"></path></g><path d="M313,179.39c.54,1.54,1,2.91,1.41,4.36s.86,2.86,1.26,4.3c.8,2.88,1.57,5.77,2.22,8.71a85.09,85.09,0,0,1,2.38,18.55,3.39,3.39,0,0,1,0,.45v.06a9.25,9.25,0,0,1-2.16,5.12,10.78,10.78,0,0,1-3.31,2.57,18,18,0,0,1-5.25,1.66,45.7,45.7,0,0,1-8.47.5c-2.67,0-5.25-.21-7.81-.45s-5.05-.51-7.72-.91l2-12c2.16.36,4.56.69,6.84.92s4.6.35,6.82.37a33.92,33.92,0,0,0,6.15-.45,6.85,6.85,0,0,0,1.72-.53c.07,0-.08,0-.42.36a3.29,3.29,0,0,0-.76,1.79l0,.52a57.19,57.19,0,0,0-.83-7.57c-.45-2.6-1.09-5.24-1.79-7.86s-1.52-5.25-2.41-7.85c-.45-1.3-.91-2.6-1.4-3.88s-1-2.61-1.46-3.75Z" style="fill: rgb(201, 123, 214); transform-origin: 302.914px 202.543px;" id="el25lt9ifulzo" class="animable"></path><g id="elq4uln2uowkr"><path d="M313,179.39c.54,1.54,1,2.91,1.41,4.36s.86,2.86,1.26,4.3c.8,2.88,1.57,5.77,2.22,8.71a85.09,85.09,0,0,1,2.38,18.55,3.39,3.39,0,0,1,0,.45v.06a9.25,9.25,0,0,1-2.16,5.12,10.78,10.78,0,0,1-3.31,2.57,18,18,0,0,1-5.25,1.66,45.7,45.7,0,0,1-8.47.5c-2.67,0-5.25-.21-7.81-.45s-5.05-.51-7.72-.91l2-12c2.16.36,4.56.69,6.84.92s4.6.35,6.82.37a33.92,33.92,0,0,0,6.15-.45,6.85,6.85,0,0,0,1.72-.53c.07,0-.08,0-.42.36a3.29,3.29,0,0,0-.76,1.79l0,.52a57.19,57.19,0,0,0-.83-7.57c-.45-2.6-1.09-5.24-1.79-7.86s-1.52-5.25-2.41-7.85c-.45-1.3-.91-2.6-1.4-3.88s-1-2.61-1.46-3.75Z" style="fill: rgb(255, 255, 255); opacity: 0.8; transform-origin: 302.914px 202.543px;" class="animable"></path></g><path d="M293.79,132.71c-4.51,4.51-24.74-2.8-23.94,4.7-3.12-7,1.79-14.53,14.26-14.53C299.37,122.88,296.53,130,293.79,132.71Z" style="fill: rgb(38, 50, 56); transform-origin: 282.45px 130.145px;" id="elkdnzg87p4w" class="animable"></path><path d="M239.72,155.76l-1-.3a23.8,23.8,0,0,0,1.12-6.38l1,0A25.35,25.35,0,0,1,239.72,155.76Z" style="fill: rgb(201, 123, 214); transform-origin: 239.78px 152.42px;" id="eljrr7itwsr6" class="animable"></path><path d="M239.36,143a24.26,24.26,0,0,0-10.6-15.42l.55-.84a25.26,25.26,0,0,1,11,16.05Z" style="fill: rgb(201, 123, 214); transform-origin: 234.535px 134.87px;" id="eld96cr5g25en" class="animable"></path><path d="M215.42,173.54a25.45,25.45,0,0,1-21.32-39.32l.83.54a24.46,24.46,0,0,0,20.49,37.78Z" style="fill: rgb(201, 123, 214); transform-origin: 202.704px 153.88px;" id="el8y36la5hvlg" class="animable"></path><g id="elbjxu151q2h"><circle cx="215.44" cy="148.09" r="22.1" style="fill: rgb(201, 123, 214); transform-origin: 215.44px 148.09px; transform: rotate(-1.52deg);" class="animable"></circle></g><g id="elkg4tmimhw5"><path d="M212.42,161.51l-.29-.19c2.58-6.93,8.81-11.49,12.5-17.7,1.19-2,.39-4.73-1.34-6.27l.18-.38a.77.77,0,0,0-.36-1h0a.77.77,0,0,0-1,.37l-.1.2c-1.91-.76-3.91.17-5.07,2.09-3.69,6.21-9.92,10.77-12.5,17.7h0a.74.74,0,0,0-1,.22.73.73,0,0,0,.22,1l8,5.21a.74.74,0,1,0,.81-1.23Z" style="fill: rgb(255, 255, 255); opacity: 0.5; transform-origin: 214.262px 149.416px;" class="animable"></path></g><path d="M209.84,151a.5.5,0,0,1-.3-.11.49.49,0,0,1-.09-.7c1-1.23,2-2.47,3-3.67a.5.5,0,1,1,.75.66c-1,1.18-2.06,2.41-3,3.63A.53.53,0,0,1,209.84,151Z" style="fill: rgb(255, 255, 255); transform-origin: 211.341px 148.667px;" id="els1svgjo8b3i" class="animable"></path><path d="M206.08,157.43a.33.33,0,0,1-.17,0,.49.49,0,0,1-.3-.64,21.28,21.28,0,0,1,2.06-4.06.5.5,0,0,1,.85.54,20.21,20.21,0,0,0-2,3.87A.52.52,0,0,1,206.08,157.43Z" style="fill: rgb(255, 255, 255); transform-origin: 207.088px 154.969px;" id="elo8dmdj0z0ge" class="animable"></path><path d="M217.88,150a.51.51,0,0,1-.32-.12.49.49,0,0,1-.06-.7c.7-.81,1.36-1.59,2-2.37a.49.49,0,0,1,.7-.07.5.5,0,0,1,.07.7c-.65.79-1.32,1.58-2,2.38A.5.5,0,0,1,217.88,150Z" style="fill: rgb(255, 255, 255); transform-origin: 218.881px 148.312px;" id="el07l0yvrkehre" class="animable"></path><path d="M221.69,145.34a.52.52,0,0,1-.29-.09.51.51,0,0,1-.11-.7c.52-.73,1-1.42,1.39-2.11a3,3,0,0,0-.9-3.39.5.5,0,1,1,.66-.74,3.93,3.93,0,0,1,1.1,4.65c-.43.71-.9,1.42-1.44,2.18A.51.51,0,0,1,221.69,145.34Z" style="fill: rgb(255, 255, 255); transform-origin: 222.54px 141.738px;" id="elcfnlcbfg2to" class="animable"></path></g><g id="freepik--Plant--inject-247" class="animable" style="transform-origin: 174.915px 342.61px;"><path d="M202.94,296.82c.61,5.19,13.59,3.73,22-3.81-5.23,2.61-16.3.83-21,2.22,1.26-2,2.51-3.93,3.73-5.73,1.26,3.55,10.9,1.77,17-4.29-3.75,2.13-11.72,1.44-15.66,2.42,2-2.9,3.94-5.48,5.66-7.69,2.77,1.18,9.32-2.59,12.59-8.54-3.06,3.14-11.71,4.51-13.85,6.76a2.52,2.52,0,0,0,.38,1c-.83,1.06-1.7,2.21-2.61,3.43-.67-3.27-5.8-9.46-6.07-13.61-1.58,7.63,2,15.88,5.32,14.64-1.49,2.05-3.07,4.29-4.68,6.73-1.21-3.63-7.43-9.94-8.14-14.5-1,8.49,3.61,17.16,7.17,16-1.3,2-2.61,4.1-3.92,6.3-2-4.33-11.23-11.24-13-16.91.32,10.78,7.58,20.76,11.86,18.85q-2,3.39-3.86,7.07c-2.71-4.69-13.63-11.61-16.1-17.83,1.32,12,10.25,22.52,14.92,20.18-1.4,2.83-2.74,5.76-4,8.79-3.36-4.37-16.76-9.33-20.75-15.41,3.95,12.24,15.58,21.27,19.83,17.64a127.89,127.89,0,0,0-4.2,12.44c-4.14-4-18.72-7.13-23.75-12.81,5.87,12,19.12,19.57,23.06,15.34A109.27,109.27,0,0,0,182.52,347c-5.41-3.63-22.29-4.16-29-9.47,8.84,12,24.79,17.77,28.64,12.67a86,86,0,0,0,1.45,28.48l1.13-.26a86.46,86.46,0,0,1-.89-32.19c1.76,6.53,19.31,4.58,30.91-5.49-7.78,3.71-24.46.49-30.48,2.89a111.45,111.45,0,0,1,2.88-12.09c1.87,5.41,17,4.25,27.4-4-6.82,2.89-20.78-.33-26.53,1.21,1.27-3.91,2.7-7.7,4.26-11.34,1.34,5.47,16.11,4.68,26.36-3.16-6.51,2.63-19.66-.6-25.28.69,1.44-3.21,3-6.29,4.52-9.23.6,5.71,15.13,4.86,25-3-6.14,2.62-18.74-.22-24,1.16C200.2,301.45,201.57,299.07,202.94,296.82Z" style="fill: rgb(201, 123, 214); transform-origin: 190.39px 323.83px;" id="el05vwo8dqb1r7" class="animable"></path><g id="elj7d0y3j4u9j"><path d="M202.94,296.82c.61,5.19,13.59,3.73,22-3.81-5.23,2.61-16.3.83-21,2.22,1.26-2,2.51-3.93,3.73-5.73,1.26,3.55,10.9,1.77,17-4.29-3.75,2.13-11.72,1.44-15.66,2.42,2-2.9,3.94-5.48,5.66-7.69,2.77,1.18,9.32-2.59,12.59-8.54-3.06,3.14-11.71,4.51-13.85,6.76a2.52,2.52,0,0,0,.38,1c-.83,1.06-1.7,2.21-2.61,3.43-.67-3.27-5.8-9.46-6.07-13.61-1.58,7.63,2,15.88,5.32,14.64-1.49,2.05-3.07,4.29-4.68,6.73-1.21-3.63-7.43-9.94-8.14-14.5-1,8.49,3.61,17.16,7.17,16-1.3,2-2.61,4.1-3.92,6.3-2-4.33-11.23-11.24-13-16.91.32,10.78,7.58,20.76,11.86,18.85q-2,3.39-3.86,7.07c-2.71-4.69-13.63-11.61-16.1-17.83,1.32,12,10.25,22.52,14.92,20.18-1.4,2.83-2.74,5.76-4,8.79-3.36-4.37-16.76-9.33-20.75-15.41,3.95,12.24,15.58,21.27,19.83,17.64a127.89,127.89,0,0,0-4.2,12.44c-4.14-4-18.72-7.13-23.75-12.81,5.87,12,19.12,19.57,23.06,15.34A109.27,109.27,0,0,0,182.52,347c-5.41-3.63-22.29-4.16-29-9.47,8.84,12,24.79,17.77,28.64,12.67a86,86,0,0,0,1.45,28.48l1.13-.26a86.46,86.46,0,0,1-.89-32.19c1.76,6.53,19.31,4.58,30.91-5.49-7.78,3.71-24.46.49-30.48,2.89a111.45,111.45,0,0,1,2.88-12.09c1.87,5.41,17,4.25,27.4-4-6.82,2.89-20.78-.33-26.53,1.21,1.27-3.91,2.7-7.7,4.26-11.34,1.34,5.47,16.11,4.68,26.36-3.16-6.51,2.63-19.66-.6-25.28.69,1.44-3.21,3-6.29,4.52-9.23.6,5.71,15.13,4.86,25-3-6.14,2.62-18.74-.22-24,1.16C200.2,301.45,201.57,299.07,202.94,296.82Z" style="opacity: 0.3; transform-origin: 190.39px 323.83px;" class="animable"></path></g><path d="M172,379l-1.08-.07c2.46-36.61-26.3-67-38.78-78.32l.72-.8C145.45,311.3,174.47,342,172,379Z" style="fill: rgb(201, 123, 214); transform-origin: 152.144px 339.405px;" id="el1jfuxwame2g" class="animable"></path><path d="M142.52,310.23c0-2.89,4.86-9.41,4.86-13.49C149.47,304.32,146,313,142.52,310.23Z" style="fill: rgb(201, 123, 214); transform-origin: 145.266px 303.749px;" id="elwd2e37cit9" class="animable"></path><path d="M137.14,304.42c-.26-2.56,3.55-8.73,3.22-12.34C142.82,298.63,140.41,306.55,137.14,304.42Z" style="fill: rgb(201, 123, 214); transform-origin: 139.248px 298.427px;" id="elgoa2d6oa7l6" class="animable"></path><path d="M147.42,316c.49-3.64,7.84-11,8.59-16.09C157.26,309.81,151.25,320,147.42,316Z" style="fill: rgb(201, 123, 214); transform-origin: 151.799px 308.401px;" id="elkv1gmd3hay" class="animable"></path><path d="M152.56,322.79c.88-4.05,9.8-11.62,11.1-17.33C164.18,316.73,156.51,327.7,152.56,322.79Z" style="fill: rgb(201, 123, 214); transform-origin: 158.123px 314.727px;" id="el3hladizhpn" class="animable"></path><path d="M158.24,330.86c1.77-4,12.62-9.94,15.18-15.57C171.56,327.07,161.29,336.79,158.24,330.86Z" style="fill: rgb(201, 123, 214); transform-origin: 165.83px 323.971px;" id="ela8csl78zafu" class="animable"></path><path d="M164.26,342.2c2.42-3.88,14.52-8.39,18-13.83C178.58,340.26,166.52,348.78,164.26,342.2Z" style="fill: rgb(201, 123, 214); transform-origin: 173.26px 336.43px;" id="elyju1h71hcno" class="animable"></path><path d="M168.42,353.32c3.48-3.83,17.87-6.42,22.85-11.77C184.76,354.05,169.6,361.1,168.42,353.32Z" style="fill: rgb(201, 123, 214); transform-origin: 179.845px 349.063px;" id="elcuw7em4usp" class="animable"></path><path d="M140.78,308.06c-2.69-1.05-10.52,1.22-14.34-.23C132.79,312.47,142.11,312.25,140.78,308.06Z" style="fill: rgb(201, 123, 214); transform-origin: 133.674px 309.514px;" id="elca3ftgv2sn" class="animable"></path><path d="M134.75,300.63c-2-1.57-9.29-1.58-12.18-3.76C126.83,302.41,134.84,304.54,134.75,300.63Z" style="fill: rgb(201, 123, 214); transform-origin: 128.66px 299.749px;" id="elj024lgr08aa" class="animable"></path><path d="M145.43,313.56c-3.49-1.16-13.29,2.26-18.24.68C135.57,319.71,147.4,318.79,145.43,313.56Z" style="fill: rgb(201, 123, 214); transform-origin: 136.419px 315.625px;" id="el1848jl66w32j" class="animable"></path><path d="M150.63,320c-4-1.07-14.81,3.43-20.48,2C139.94,327.54,153.2,325.71,150.63,320Z" style="fill: rgb(201, 123, 214); transform-origin: 140.552px 322.586px;" id="elhcwsfvsmwx" class="animable"></path><path d="M156.66,328.29c-4.26-1-15.58,3.95-21.6,2.54C145.53,336.53,159.5,334.32,156.66,328.29Z" style="fill: rgb(201, 123, 214); transform-origin: 146.047px 331.145px;" id="ellhrj0mlpn6" class="animable"></path><path d="M162.7,338.9c-4.43-1.16-16.33,3.85-22.6,2.28C150.94,347.31,165.56,345.24,162.7,338.9Z" style="fill: rgb(201, 123, 214); transform-origin: 151.582px 341.79px;" id="elq74zokw1m9" class="animable"></path><path d="M167.28,350.56c-4.94-1.53-18.66,3.52-25.66,1.43C153.56,359.47,170.2,357.88,167.28,350.56Z" style="fill: rgb(201, 123, 214); transform-origin: 154.619px 353.574px;" id="elb6ykwjotm06" class="animable"></path><path d="M163.86,416.24h24.41a3,3,0,0,0,3-2.7L196,367.8a3,3,0,0,0-3-3.32H159.16a3,3,0,0,0-3,3.32l4.69,45.74A3,3,0,0,0,163.86,416.24Z" style="fill: rgb(201, 123, 214); transform-origin: 176.08px 390.36px;" id="eliyn3q5t7s8f" class="animable"></path><g id="eloj41cmli9mf"><path d="M163.86,416.24h24.41a3,3,0,0,0,3-2.7L196,367.8a3,3,0,0,0-3-3.32H159.16a3,3,0,0,0-3,3.32l4.69,45.74A3,3,0,0,0,163.86,416.24Z" style="fill: rgb(255, 255, 255); opacity: 0.6; transform-origin: 176.08px 390.36px;" class="animable"></path></g></g><defs>     <filter id="active" height="200%">         <feMorphology in="SourceAlpha" result="DILATED" operator="dilate" radius="2"></feMorphology>                <feFlood flood-color="#32DFEC" flood-opacity="1" result="PINK"></feFlood>        <feComposite in="PINK" in2="DILATED" operator="in" result="OUTLINE"></feComposite>        <feMerge>            <feMergeNode in="OUTLINE"></feMergeNode>            <feMergeNode in="SourceGraphic"></feMergeNode>        </feMerge>    </filter>    <filter id="hover" height="200%">        <feMorphology in="SourceAlpha" result="DILATED" operator="dilate" radius="2"></feMorphology>                <feFlood flood-color="#ff0000" flood-opacity="0.5" result="PINK"></feFlood>        <feComposite in="PINK" in2="DILATED" operator="in" result="OUTLINE"></feComposite>        <feMerge>            <feMergeNode in="OUTLINE"></feMergeNode>            <feMergeNode in="SourceGraphic"></feMergeNode>        </feMerge>            <feColorMatrix type="matrix" values="0   0   0   0   0                0   1   0   0   0                0   0   0   0   0                0   0   0   1   0 "></feColorMatrix>    </filter></defs></svg>